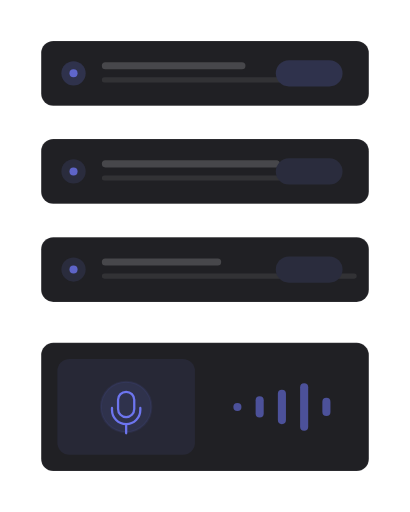
t = 0.00 s
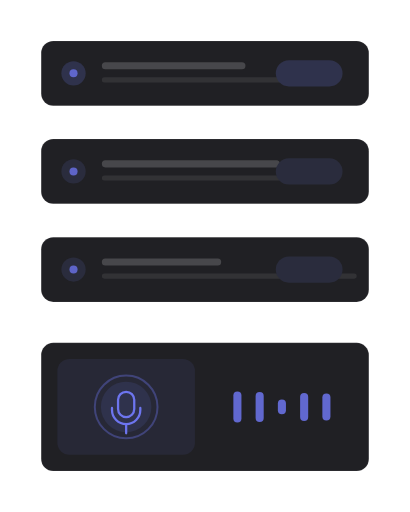
t = 1.44 s
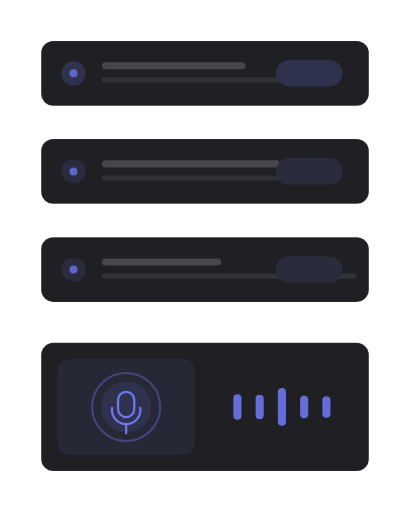
t = 2.88 s
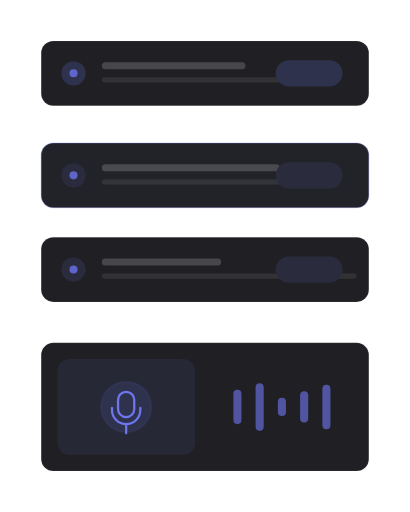
t = 4.32 s
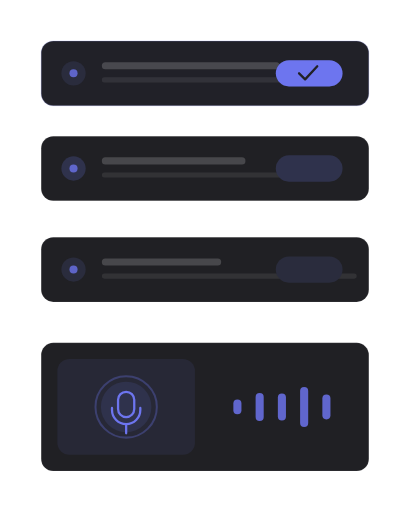
t = 5.76 s
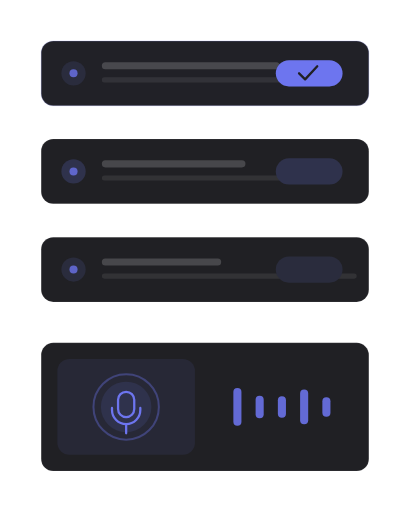
t = 7.20 s

The animated SVG that drew these frames (rendered in a browser with its animation timeline set to each time). Animation: 35 SMIL elements (animate=35); one cycle of 8.64 s, repeats indefinitely.

<?xml version="1.0" encoding="UTF-8"?>
<svg xmlns="http://www.w3.org/2000/svg" width="405" height="506" viewBox="0 0 1000 1250" role="img" aria-labelledby="title description">
  <title id="title">skeleton-motion-site-set.insert-step — voice-to-task</title>
  <desc id="description">Minimal flow product illustration generated from /Users/victor.toupar/Documents/dev/skeleton-motion.</desc>
  <style>
    :root {
      --accent: color-mix(in oklab, #4f46e5 78%, white);
      --accent-1: color-mix(in oklab, #4f46e5 78%, white);
      --accent-2: color-mix(in oklab, #4f46e5 78%, white);
      --accent-3: color-mix(in oklab, #4f46e5 78%, white);
      --accent-4: color-mix(in oklab, #4f46e5 78%, white);
      --accent-soft: color-mix(in oklab, color-mix(in oklab, #4f46e5 78%, white) 12%, #202024);
      --background: #111113;
      --border: rgb(255 255 255 / 10%);
      --border-strong: color-mix(in oklab, #fafafa 18%, #202024);
      --cursor-outline: #111113;
      --ink: #fafafa;
      --muted: #27272a;
      --canvas: #111113;
      --radius: 12px;
      --surface: #202024;
      --tag-1: color-mix(in oklab, color-mix(in oklab, #4f46e5 78%, white) 22%, #202024);
      --tag-2: color-mix(in oklab, color-mix(in oklab, #4f46e5 78%, white) 14%, #202024);
      --tag-3: color-mix(in oklab, color-mix(in oklab, #4f46e5 78%, white) 14%, #202024);
      --tag-4: color-mix(in oklab, color-mix(in oklab, #4f46e5 78%, white) 14%, #202024);
      --line-hair: 2.4691; --line-base: 4.9383; --line-strong: 5.5556; --line-heavy: 7.4074; --cursor-scale: 2.1728;
    }
    @media (min-width: 0px) { :root { --line-hair: 4.6875; --line-base: 7.8125; --line-strong: 8.75; --line-heavy: 10.9375; --cursor-scale: 3.5; } }
    @media (min-width: 192px) { :root { --line-hair: 3.9063; --line-base: 6.5104; --line-strong: 7.2917; --line-heavy: 9.1146; --cursor-scale: 2.9167; } }
    @media (min-width: 230px) { :root { --line-hair: 3.2609; --line-base: 5.4348; --line-strong: 6.087; --line-heavy: 7.6087; --cursor-scale: 2.4348; } }
    @media (min-width: 276px) { :root { --line-hair: 2.7174; --line-base: 4.9383; --line-strong: 5.5556; --line-heavy: 7.4074; --cursor-scale: 2.1728; } }
    @media (min-width: 332px) { :root { --line-hair: 2.4691; --line-base: 4.9383; --line-strong: 5.5556; --line-heavy: 7.4074; --cursor-scale: 2.1728; } }
    @media (min-width: 398px) { :root { --line-hair: 2.4691; --line-base: 4.9383; --line-strong: 5.5556; --line-heavy: 7.4074; --cursor-scale: 2.1728; } }
    @media (min-width: 478px) { :root { --line-hair: 2.4691; --line-base: 4.7993; --line-strong: 5.2356; --line-heavy: 6.9808; --cursor-scale: 2.0942; } }
    @media (min-width: 573px) { :root { --line-hair: 2.1802; --line-base: 3.9971; --line-strong: 4.3605; --line-heavy: 5.814; --cursor-scale: 1.7442; } }
    @media (min-width: 688px) { :root { --line-hair: 1.816; --line-base: 3.3293; --line-strong: 3.632; --line-heavy: 4.8426; --cursor-scale: 1.4528; } }
    @media (min-width: 826px) { :root { --line-hair: 1.5136; --line-base: 2.775; --line-strong: 3.0272; --line-heavy: 4.0363; --cursor-scale: 1.2109; } }
    @media (min-width: 991px) { :root { --line-hair: 1.2616; --line-base: 2.3129; --line-strong: 2.5231; --line-heavy: 3.3642; --cursor-scale: 1.0093; } }
    @media (min-width: 1189px) { :root { --line-hair: 1.0512; --line-base: 1.9271; --line-strong: 2.1023; --line-heavy: 2.8031; --cursor-scale: 0.8409; } }
    @media (min-width: 1427px) { :root { --line-hair: 0.8762; --line-base: 1.6063; --line-strong: 1.7523; --line-heavy: 2.3364; --cursor-scale: 0.7009; } }
    @media (min-width: 1712px) { :root { --line-hair: 0.7303; --line-base: 1.3389; --line-strong: 1.4606; --line-heavy: 1.9474; --cursor-scale: 0.5842; } }
    @media (min-width: 2054px) { :root { --line-hair: 0.6085; --line-base: 1.1156; --line-strong: 1.217; --line-heavy: 1.6227; --cursor-scale: 0.4868; } }
    @media (min-width: 2465px) { :root { --line-hair: 0.5071; --line-base: 0.9297; --line-strong: 1.0142; --line-heavy: 1.3523; --cursor-scale: 0.4057; } }
    @media (min-width: 2958px) { :root { --line-hair: 0.4225; --line-base: 0.7746; --line-strong: 0.8451; --line-heavy: 1.1268; --cursor-scale: 0.338; } }
    @media (min-width: 3550px) { :root { --line-hair: 0.3521; --line-base: 0.6455; --line-strong: 0.7042; --line-heavy: 0.939; --cursor-scale: 0.2817; } }
    .ln-hair { stroke-width: var(--line-hair); } .ln-base { stroke-width: var(--line-base); } .ln-strong { stroke-width: var(--line-strong); } .ln-heavy { stroke-width: var(--line-heavy); }
    .ln-mark { stroke-width: 7; }
    .ln-cursor { stroke-width: 2.2; }
    .ln-cursor-ripple { stroke-width: 2; }
    .cursor-glyph { transform: scale(var(--cursor-scale)); }
    @media (max-width: 399.98px) { .lod-fine, .lod-texture { display: none; } }
    @media (prefers-reduced-motion: reduce) { svg { visibility: visible; } }
  </style>
  <defs><pattern id="dots" width="24" height="24" patternUnits="userSpaceOnUse"><circle cx="1.5" cy="1.5" r="1.25" fill="var(--border)" /></pattern><radialGradient id="glow" cx="50%" cy="38%" r="65%">
    <stop offset="0%" stop-color="var(--accent)" stop-opacity=".16" />
    <stop offset="45%" stop-color="var(--accent)" stop-opacity=".07" />
    <stop offset="100%" stop-color="var(--accent)" stop-opacity="0" />
  </radialGradient><filter id="cursor-shadow" x="-60%" y="-60%" width="220%" height="220%"><feDropShadow dx="0" dy="2" stdDeviation="2" flood-color="#000" flood-opacity=".28" /></filter></defs>

    <metadata id="skeleton-layout">{"format":"4:5","regions":{"list":{"height":637.037037037037,"width":800,"x":100,"y":100},"voice":{"height":312.96296296296305,"width":800,"x":100,"y":837.037037037037}}}</metadata>
    <rect width="1000" height="1250" fill="url(#dots)" opacity=".62" class="lod-texture" />

    <g>
    <rect height="158.02" width="800" x="100" y="579.01" rx="29.63" data-fill="list" class="ln-hair" fill="var(--surface)" stroke="var(--border)"></rect>

    <circle cx="179.01" cy="658.02" r="29.63" fill="var(--tag-3)"></circle>
    <circle cx="179.01" cy="658.02" r="9.88" fill="var(--accent-3)" opacity=".78"></circle>
    <rect height="17.28" width="291.36" x="248.15" y="630.86" rx="8.64" fill="var(--ink)" opacity=".18"></rect>
    <rect height="12.35" width="622.22" x="248.15" y="667.9" class="lod-fine" rx="6.17" fill="var(--ink)" opacity=".08"></rect>
    <rect height="64.2" width="162.96" x="672.84" y="625.93" rx="32.1" fill="var(--tag-3)"></rect>

  </g><g>
    <rect height="158.02" width="800" x="100" y="100" rx="29.63" data-fill="list" class="ln-hair" fill="var(--surface)" stroke="var(--border)"><animate attributeName="y" values="100;100;349.09;339.51;339.51;100;100" keyTimes="0;.62;.72;.76;.9;.95;1" calcMode="spline" keySplines=".22 .8 .2 1;.22 .8 .2 1;.22 .8 .2 1;.22 .8 .2 1;.22 .8 .2 1;.22 .8 .2 1" dur="8.64s" repeatCount="indefinite" /></rect>

    <circle cx="179.01" cy="179.01" r="29.63" fill="var(--tag-1)"><animate attributeName="cy" values="179.01;179.01;428.1;418.52;418.52;179.01;179.01" keyTimes="0;.62;.72;.76;.9;.95;1" calcMode="spline" keySplines=".22 .8 .2 1;.22 .8 .2 1;.22 .8 .2 1;.22 .8 .2 1;.22 .8 .2 1;.22 .8 .2 1" dur="8.64s" repeatCount="indefinite" /></circle>
    <circle cx="179.01" cy="179.01" r="9.88" fill="var(--accent-1)" opacity=".78"><animate attributeName="cy" values="179.01;179.01;428.1;418.52;418.52;179.01;179.01" keyTimes="0;.62;.72;.76;.9;.95;1" calcMode="spline" keySplines=".22 .8 .2 1;.22 .8 .2 1;.22 .8 .2 1;.22 .8 .2 1;.22 .8 .2 1;.22 .8 .2 1" dur="8.64s" repeatCount="indefinite" /></circle>
    <rect height="17.28" width="350.62" x="248.15" y="151.85" rx="8.64" fill="var(--ink)" opacity=".18"><animate attributeName="y" values="151.85;151.85;400.94;391.36;391.36;151.85;151.85" keyTimes="0;.62;.72;.76;.9;.95;1" calcMode="spline" keySplines=".22 .8 .2 1;.22 .8 .2 1;.22 .8 .2 1;.22 .8 .2 1;.22 .8 .2 1;.22 .8 .2 1" dur="8.64s" repeatCount="indefinite" /></rect>
    <rect height="12.35" width="543.21" x="248.15" y="188.89" class="lod-fine" rx="6.17" fill="var(--ink)" opacity=".08"><animate attributeName="y" values="188.89;188.89;437.98;428.4;428.4;188.89;188.89" keyTimes="0;.62;.72;.76;.9;.95;1" calcMode="spline" keySplines=".22 .8 .2 1;.22 .8 .2 1;.22 .8 .2 1;.22 .8 .2 1;.22 .8 .2 1;.22 .8 .2 1" dur="8.64s" repeatCount="indefinite" /></rect>
    <rect height="64.2" width="162.96" x="672.84" y="146.91" rx="32.1" fill="var(--tag-1)"><animate attributeName="y" values="146.91;146.91;396;386.42;386.42;146.91;146.91" keyTimes="0;.62;.72;.76;.9;.95;1" calcMode="spline" keySplines=".22 .8 .2 1;.22 .8 .2 1;.22 .8 .2 1;.22 .8 .2 1;.22 .8 .2 1;.22 .8 .2 1" dur="8.64s" repeatCount="indefinite" /></rect>

  </g><g id="voice-updated-task">
    <rect height="158.02" width="800" x="100" y="339.51" rx="29.63" data-fill="list" class="ln-hair" fill="var(--surface)" stroke="var(--border)"><animate attributeName="y" values="339.51;339.51;349.09;100;100;339.51" keyTimes="0;.48;.5;.62;.95;1" calcMode="spline" keySplines=".22 .8 .2 1;.22 .8 .2 1;.22 .8 .2 1;.22 .8 .2 1;.22 .8 .2 1" dur="8.64s" repeatCount="indefinite" /></rect>
    <rect height="158.02" width="800" x="100" y="339.51" opacity="0" rx="29.63" class="ln-hair" fill="var(--accent-soft)" stroke="var(--accent)"><animate attributeName="y" values="339.51;339.51;349.09;100;100;339.51" keyTimes="0;.48;.5;.62;.95;1" calcMode="spline" keySplines=".22 .8 .2 1;.22 .8 .2 1;.22 .8 .2 1;.22 .8 .2 1;.22 .8 .2 1" dur="8.64s" repeatCount="indefinite" /><animate attributeName="opacity" values="0;0;.3;.18;.18;0" keyTimes="0;.42;.62;.72;.9;1" calcMode="spline" keySplines=".22 .8 .2 1;.22 .8 .2 1;.22 .8 .2 1;.22 .8 .2 1;.22 .8 .2 1" dur="8.64s" repeatCount="indefinite" /></rect>
    <circle cx="179.01" cy="418.52" r="29.63" fill="var(--tag-2)"><animate attributeName="cy" values="418.52;418.52;428.1;179.01;179.01;418.52" keyTimes="0;.48;.5;.62;.95;1" calcMode="spline" keySplines=".22 .8 .2 1;.22 .8 .2 1;.22 .8 .2 1;.22 .8 .2 1;.22 .8 .2 1" dur="8.64s" repeatCount="indefinite" /></circle>
    <circle cx="179.01" cy="418.52" r="9.88" fill="var(--accent-2)" opacity=".78"><animate attributeName="cy" values="418.52;418.52;428.1;179.01;179.01;418.52" keyTimes="0;.48;.5;.62;.95;1" calcMode="spline" keySplines=".22 .8 .2 1;.22 .8 .2 1;.22 .8 .2 1;.22 .8 .2 1;.22 .8 .2 1" dur="8.64s" repeatCount="indefinite" /></circle>
    <rect height="17.28" width="434.57" x="248.15" y="391.36" rx="8.64" fill="var(--ink)" opacity=".18"><animate attributeName="y" values="391.36;391.36;400.94;151.85;151.85;391.36" keyTimes="0;.48;.5;.62;.95;1" calcMode="spline" keySplines=".22 .8 .2 1;.22 .8 .2 1;.22 .8 .2 1;.22 .8 .2 1;.22 .8 .2 1" dur="8.64s" repeatCount="indefinite" /></rect>
    <rect height="12.35" width="483.95" x="248.15" y="428.4" class="lod-fine" rx="6.17" fill="var(--ink)" opacity=".08"><animate attributeName="y" values="428.4;428.4;437.98;188.89;188.89;428.4" keyTimes="0;.48;.5;.62;.95;1" calcMode="spline" keySplines=".22 .8 .2 1;.22 .8 .2 1;.22 .8 .2 1;.22 .8 .2 1;.22 .8 .2 1" dur="8.64s" repeatCount="indefinite" /></rect>
    <rect height="64.2" width="162.96" x="672.84" y="386.42" rx="32.1" fill="var(--tag-2)"><animate attributeName="y" values="386.42;386.42;396;146.91;146.91;386.42" keyTimes="0;.48;.5;.62;.95;1" calcMode="spline" keySplines=".22 .8 .2 1;.22 .8 .2 1;.22 .8 .2 1;.22 .8 .2 1;.22 .8 .2 1" dur="8.64s" repeatCount="indefinite" /></rect>
    <rect height="64.2" width="162.96" x="672.84" y="386.42" opacity="0" rx="32.1" fill="var(--accent)"><animate attributeName="y" values="386.42;386.42;396;146.91;146.91;386.42" keyTimes="0;.48;.5;.62;.95;1" calcMode="spline" keySplines=".22 .8 .2 1;.22 .8 .2 1;.22 .8 .2 1;.22 .8 .2 1;.22 .8 .2 1" dur="8.64s" repeatCount="indefinite" /><animate attributeName="opacity" values="0;0;1;1;0" keyTimes="0;.56;.66;.9;1" calcMode="spline" keySplines=".22 .8 .2 1;.16 1 .3 1;.22 .8 .2 1;.22 .8 .2 1" dur="8.64s" repeatCount="indefinite" /></rect>
    <path d="M729.63 418.52l14.81 14.81 29.63-32.1" class="ln-strong" fill="none" stroke="var(--surface)" stroke-linecap="round" stroke-linejoin="round" opacity="0"><animate attributeName="opacity" values="0;0;1;1;0" keyTimes="0;.62;.68;.9;1" calcMode="spline" keySplines=".22 .8 .2 1;.22 .8 .2 1;.22 .8 .2 1;.22 .8 .2 1" dur="8.64s" repeatCount="indefinite" /><animate attributeName="d" values="M729.63 418.52l14.81 14.81 29.63-32.1;M729.63 418.52l14.81 14.81 29.63-32.1;M729.63 418.52l14.81 14.81 29.63-32.1;M729.63 418.52l14.81 14.81 29.63-32.1;M729.63 418.52l14.81 14.81 29.63-32.1;M729.63 428.1l14.81 14.81 29.63-32.1;M729.63 303.56l14.81 14.81 29.63-32.1;M729.63 179.01l14.81 14.81 29.63-32.1;M729.63 179.01l14.81 14.81 29.63-32.1;M729.63 179.01l14.81 14.81 29.63-32.1;M729.63 179.01l14.81 14.81 29.63-32.1;M729.63 179.01l14.81 14.81 29.63-32.1;M729.63 179.01l14.81 14.81 29.63-32.1;M729.63 179.01l14.81 14.81 29.63-32.1;M729.63 179.01l14.81 14.81 29.63-32.1;M729.63 418.52l14.81 14.81 29.63-32.1" keyTimes="0;.36;.42;.46;.48;.5;.56;.62;.66;.68;.72;.76;.86;.9;.95;1" calcMode="spline" keySplines=".22 .8 .2 1;.22 .8 .2 1;.22 .8 .2 1;.22 .8 .2 1;.22 .8 .2 1;.22 .8 .2 1;.22 .8 .2 1;.16 1 .3 1;.22 .8 .2 1;.22 .8 .2 1;.22 .8 .2 1;.22 .8 .2 1;.22 .8 .2 1;.22 .8 .2 1;.22 .8 .2 1" dur="8.64s" repeatCount="indefinite" /></path>
  </g>
    <g id="voice-control">
    <rect x="100" y="837.04" width="800" height="312.96" rx="29.63" data-fill="voice" class="ln-hair" fill="var(--surface)" stroke="var(--border)" />
    <rect x="139.51" y="876.54" width="336" height="233.95" rx="29.63" fill="var(--tag-4)" opacity=".72" />
    <circle cx="307.51" cy="993.52" r="61.73" fill="var(--tag-1)" />
    <path class="ln-strong" d="M307.51 956.48a19.75 19.75 0 0 0-19.75 19.75v22.22a19.75 19.75 0 0 0 39.51 0v-22.22a19.75 19.75 0 0 0-19.75-19.75Zm-34.57 39.51v4.94a34.57 34.57 0 0 0 69.14 0v-4.94M307.51 1035.49v22.22" fill="none" stroke="var(--accent)" stroke-linecap="round" />
    <circle class="ln-base" cx="307.51" cy="993.52" r="61.73" fill="none" stroke="var(--accent)" opacity="0">
      <animate attributeName="r" values="61.73;83.95;61.73;93.83;61.73;81.48;61.73;88.89;61.73" keyTimes="0;.125;.25;.375;.5;.625;.75;.875;1" dur="8.64s" repeatCount="indefinite" />
      <animate attributeName="opacity" values=".08;.5;.08;.56;.08;.42;.08;.5;.08" keyTimes="0;.125;.25;.375;.5;.625;.75;.875;1" dur="8.64s" repeatCount="indefinite" />
    </circle>
    <g id="voice-waveform"><rect x="569.23" y="983.64" width="19.75" height="19.75" rx="9.88" fill="var(--accent)" opacity=".82">
      <animate attributeName="y" values="983.64;962.65;941.67;972.53;951.54;982.41;961.42;940.43;983.64" keyTimes="0;.125;.25;.375;.5;.625;.75;.875;1" dur="8.64s" repeatCount="indefinite" />
      <animate attributeName="height" values="19.75;61.73;103.7;41.98;83.95;22.22;64.2;106.17;19.75" keyTimes="0;.125;.25;.375;.5;.625;.75;.875;1" dur="8.64s" repeatCount="indefinite" />
      <animate attributeName="opacity" values=".58;.92;.7;1;.62;.9;.7;.96;.58" keyTimes="0;.125;.25;.375;.5;.625;.75;.875;1" dur="8.64s" repeatCount="indefinite" />
    </rect><rect x="623.56" y="967.59" width="19.75" height="51.85" rx="9.88" fill="var(--accent)" opacity=".82">
      <animate attributeName="y" values="967.59;946.6;977.47;956.48;935.49;966.36;945.37;976.23;967.59" keyTimes="0;.125;.25;.375;.5;.625;.75;.875;1" dur="8.64s" repeatCount="indefinite" />
      <animate attributeName="height" values="51.85;93.83;32.1;74.07;116.05;54.32;96.3;34.57;51.85" keyTimes="0;.125;.25;.375;.5;.625;.75;.875;1" dur="8.64s" repeatCount="indefinite" />
      <animate attributeName="opacity" values=".58;.92;.7;1;.62;.9;.7;.96;.58" keyTimes="0;.125;.25;.375;.5;.625;.75;.875;1" dur="8.64s" repeatCount="indefinite" />
    </rect><rect x="677.88" y="951.54" width="19.75" height="83.95" rx="9.88" fill="var(--accent)" opacity=".82">
      <animate attributeName="y" values="951.54;982.41;961.42;940.43;971.3;950.31;981.17;960.19;951.54" keyTimes="0;.125;.25;.375;.5;.625;.75;.875;1" dur="8.64s" repeatCount="indefinite" />
      <animate attributeName="height" values="83.95;22.22;64.2;106.17;44.44;86.42;24.69;66.67;83.95" keyTimes="0;.125;.25;.375;.5;.625;.75;.875;1" dur="8.64s" repeatCount="indefinite" />
      <animate attributeName="opacity" values=".58;.92;.7;1;.62;.9;.7;.96;.58" keyTimes="0;.125;.25;.375;.5;.625;.75;.875;1" dur="8.64s" repeatCount="indefinite" />
    </rect><rect x="732.2" y="935.49" width="19.75" height="116.05" rx="9.88" fill="var(--accent)" opacity=".82">
      <animate attributeName="y" values="935.49;966.36;945.37;976.23;955.25;934.26;965.12;944.14;935.49" keyTimes="0;.125;.25;.375;.5;.625;.75;.875;1" dur="8.64s" repeatCount="indefinite" />
      <animate attributeName="height" values="116.05;54.32;96.3;34.57;76.54;118.52;56.79;98.77;116.05" keyTimes="0;.125;.25;.375;.5;.625;.75;.875;1" dur="8.64s" repeatCount="indefinite" />
      <animate attributeName="opacity" values=".58;.92;.7;1;.62;.9;.7;.96;.58" keyTimes="0;.125;.25;.375;.5;.625;.75;.875;1" dur="8.64s" repeatCount="indefinite" />
    </rect><rect x="786.52" y="971.3" width="19.75" height="44.44" rx="9.88" fill="var(--accent)" opacity=".82">
      <animate attributeName="y" values="971.3;950.31;981.17;960.19;939.2;970.06;949.07;979.94;971.3" keyTimes="0;.125;.25;.375;.5;.625;.75;.875;1" dur="8.64s" repeatCount="indefinite" />
      <animate attributeName="height" values="44.44;86.42;24.69;66.67;108.64;46.91;88.89;27.16;44.44" keyTimes="0;.125;.25;.375;.5;.625;.75;.875;1" dur="8.64s" repeatCount="indefinite" />
      <animate attributeName="opacity" values=".58;.92;.7;1;.62;.9;.7;.96;.58" keyTimes="0;.125;.25;.375;.5;.625;.75;.875;1" dur="8.64s" repeatCount="indefinite" />
    </rect></g>
  </g>
</svg>
